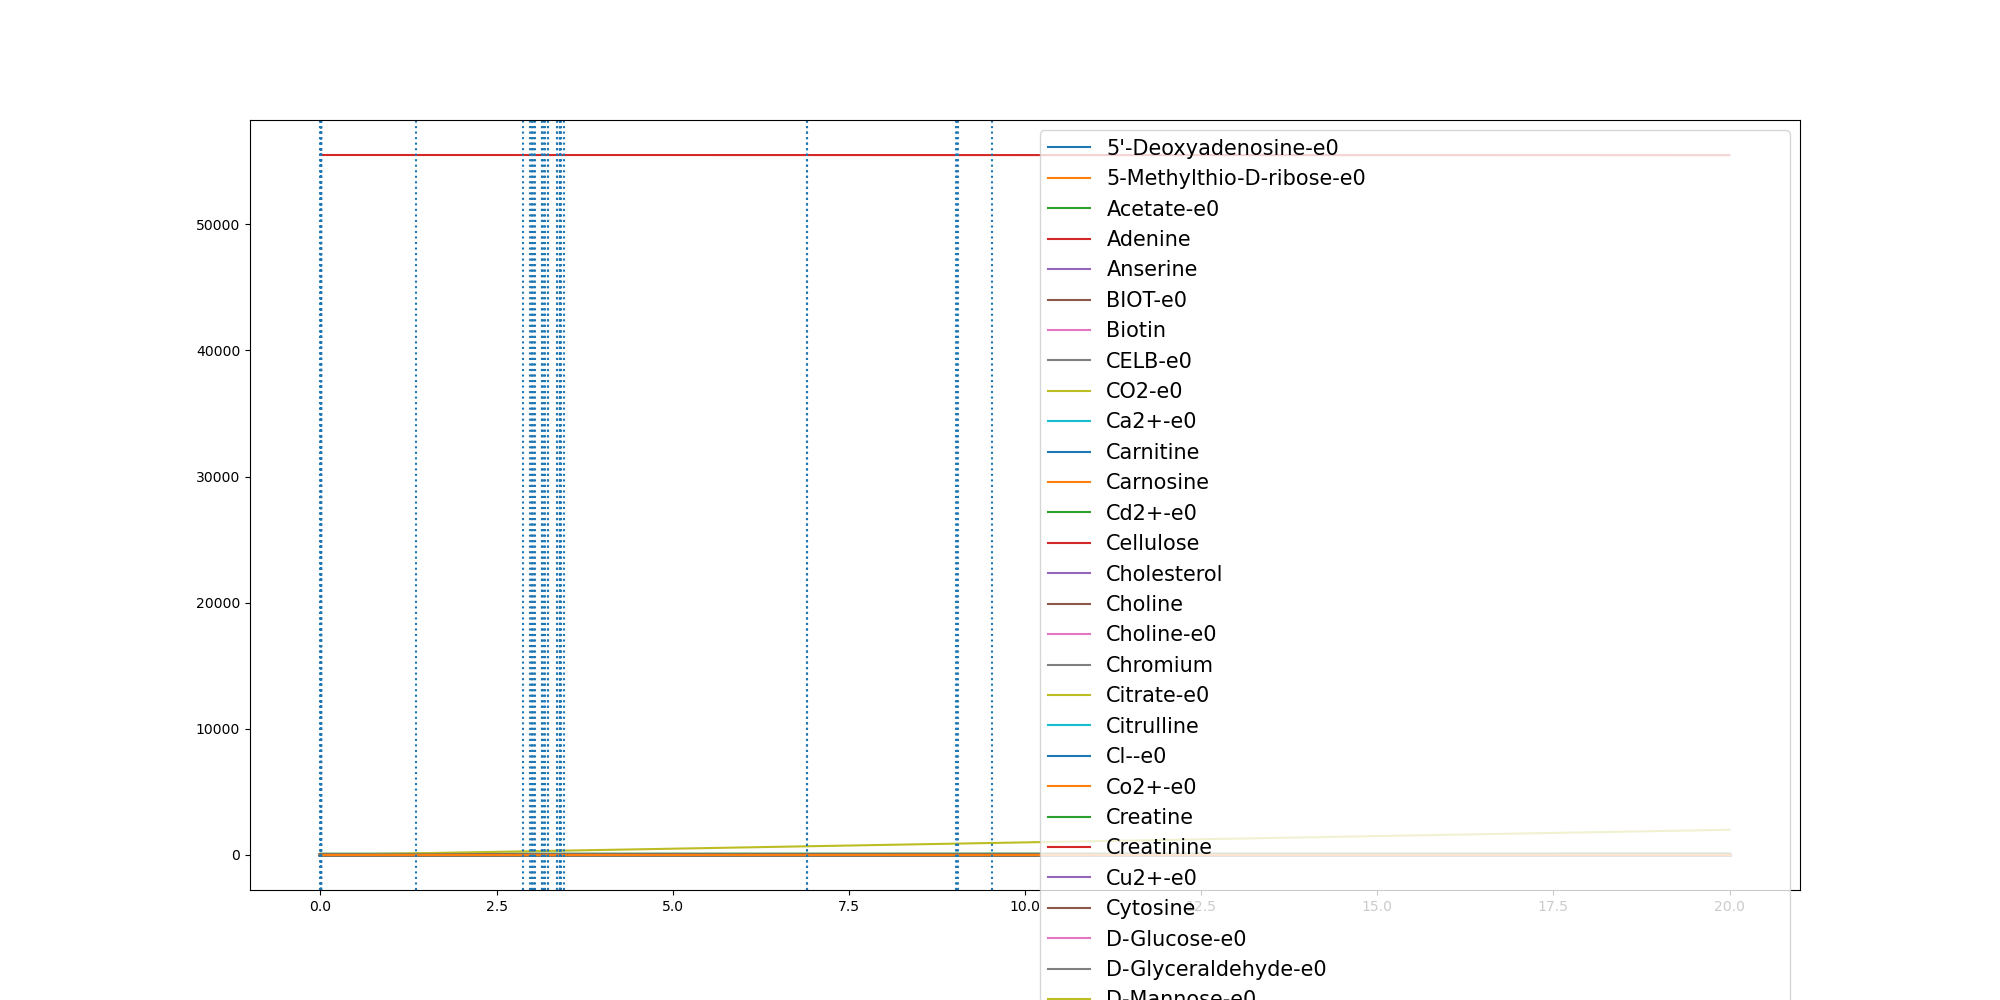

The file beside this chart, header and first rows:
	0.0	0.0008875156598206223	0.0014520252497232924	0.002875113463019888	0.002901691332382423	0.0029019773000861816	0.003268129318039695	0.0034140191600111015	0.0037933642159490707	0.003913419949221398	0.004514082408654457	0.004981153945883347	0.006058253219544438	0.11889279025445507	0.23172732728936568	0.3445618643242763	0.45739640135918697	0.5702309383940976	0.6830654754290082	0.7959000124639188	0.9087345494988295	1.02156908653374	1.1344036235686505
(CH3)3NO-e0	0.0	0.0	0.0	0.0	0.0	0.0	0.0	0.0	0.0	0.0	0.0	0.0	0.0	0.0	0.0	0.0	0.0	0.0	0.0	0.0	0.0	0.0	0.0
(R)-1,2-Propanediol-e0	0.0	0.0	0.0	0.0	0.0	0.0	0.0	0.0	0.0	0.0	0.0	0.0	0.0	0.0	0.0	0.0	0.0	0.0	0.0	0.0	0.0	0.0	0.0
1,2-Propanediol-e0	0.0	0.0	0.0	0.0	0.0	0.0	0.0	0.0	0.0	0.0	0.0	0.0	0.0	0.0	0.0	0.0	0.0	0.0	0.0	0.0	0.0	0.0	0.0
1,3-Propanediol-e0	0.0	0.0	0.0	0.0	0.0	0.0	0.0	0.0	0.0	0.0	0.0	0.0	0.0	0.0	0.0	0.0	0.0	0.0	0.0	0.0	0.0	0.0	0.0
2-Oxoglutarate-e0	0.0	0.0	0.0	0.0	0.0	0.0	0.0	0.0	0.0	0.0	0.0	0.0	0.0	0.0	0.0	0.0	0.0	0.0	0.0	0.0	0.0	0.0	0.0
3-dehydrocholate-e0	0.0	0.0	0.0	0.0	0.0	0.0	0.0	0.0	0.0	0.0	0.0	0.0	0.0	0.0	0.0	0.0	0.0	0.0	0.0	0.0	0.0	0.0	0.0
5'-Deoxyadenosine-e0	0.0	1e-07	1e-07	2e-07	2e-07	2e-07	3e-07	3e-07	3e-07	3e-07	4e-07	4e-07	5e-07	1e-05	1.94e-05	2.86e-05	3.77e-05	4.66e-05	5.54e-05	6.41e-05	7.26e-05	8.09e-05	8.91e-05
5-Methylthio-D-ribose-e0	0.0	1e-07	2e-07	4e-07	4e-07	4e-07	4e-07	4e-07	5e-07	5e-07	5e-07	6e-07	6e-07	3.6e-06	6.5e-06	9.4e-06	1.23e-05	1.51e-05	1.78e-05	2.05e-05	2.32e-05	2.58e-05	2.84e-05
ACTN-e0	0.0	0.0	0.0	0.0	0.0	0.0	0.0	0.0	0.0	0.0	0.0	0.0	0.0	0.0	0.0	0.0	0.0	0.0	0.0	0.0	0.0	0.0	0.0
Acetaldehyde-e0	0.0	0.0	0.0	0.0	0.0	0.0	0.0	0.0	0.0	0.0	0.0	0.0	0.0	0.0	0.0	0.0	0.0	0.0	0.0	0.0	0.0	0.0	0.0
Acetate-e0	0.0	0.0003304	0.0005405	0.00107	0.00108	0.00108	0.001216	0.001271	0.001412	0.001456	0.00168	0.001853	0.002253	0.04385	0.08483	0.1252	0.1649	0.204	0.2425	0.2803	0.3175	0.3541	0.39
Acetone-e0	0.0	0.0	0.0	0.0	0.0	0.0	0.0	0.0	0.0	0.0	0.0	0.0	0.0	0.0	0.0	0.0	0.0	0.0	0.0	0.0	0.0	0.0	0.0
Adenine	0.3271	0.3271	0.3271	0.3271	0.3271	0.3271	0.3271	0.3271	0.3271	0.3271	0.3271	0.3271	0.3271	0.3271	0.3271	0.3271	0.3271	0.3271	0.3271	0.3271	0.3271	0.3271	0.3271
Agmatine-e0	0.0	0.0	0.0	0.0	0.0	0.0	0.0	0.0	0.0	0.0	0.0	0.0	0.0	0.0	0.0	0.0	0.0	0.0	0.0	0.0	0.0	0.0	0.0
Amylotriose-e0	0.0	0.0	0.0	0.0	0.0	0.0	0.0	0.0	0.0	0.0	0.0	0.0	0.0	0.0	0.0	0.0	0.0	0.0	0.0	0.0	0.0	0.0	0.0
Anserine	0.0001	0.0001	0.0001	0.0001	0.0001	0.0001	0.0001	0.0001	0.0001	0.0001	0.0001	0.0001	0.0001	0.0001	0.0001	0.0001	0.0001	0.0001	0.0001	0.0001	0.0001	0.0001	0.0001
Arsenate	0.0	0.0	0.0	0.0	0.0	0.0	0.0	0.0	0.0	0.0	0.0	0.0	0.0	0.0	0.0	0.0	0.0	0.0	0.0	0.0	0.0	0.0	0.0
BDOH-e0	0.0	0.0	0.0	0.0	0.0	0.0	0.0	0.0	0.0	0.0	0.0	0.0	0.0	0.0	0.0	0.0	0.0	0.0	0.0	0.0	0.0	0.0	0.0
BET-e0	0.0	0.0	0.0	0.0	0.0	0.0	0.0	0.0	0.0	0.0	0.0	0.0	0.0	0.0	0.0	0.0	0.0	0.0	0.0	0.0	0.0	0.0	0.0
BIOT-e0	2.74e-05	2.74e-05	2.74e-05	2.74e-05	2.74e-05	2.74e-05	2.74e-05	2.74e-05	2.74e-05	2.74e-05	2.74e-05	2.74e-05	2.74e-05	2.74e-05	2.74e-05	2.74e-05	2.74e-05	2.74e-05	2.74e-05	2.74e-05	2.74e-05	2.74e-05	2.74e-05
Benzoate-e0	0.0	0.0	0.0	0.0	0.0	0.0	0.0	0.0	0.0	0.0	0.0	0.0	0.0	0.0	0.0	0.0	0.0	0.0	0.0	0.0	0.0	0.0	0.0
Betaine	0.0	0.0	0.0	0.0	0.0	0.0	0.0	0.0	0.0	0.0	0.0	0.0	0.0	0.0	0.0	0.0	0.0	0.0	0.0	0.0	0.0	0.0	0.0
Biotin	2.74e-05	2.74e-05	2.74e-05	2.74e-05	2.74e-05	2.74e-05	2.74e-05	2.74e-05	2.74e-05	2.74e-05	2.74e-05	2.74e-05	2.74e-05	2.74e-05	2.74e-05	2.74e-05	2.74e-05	2.74e-05	2.74e-05	2.74e-05	2.74e-05	2.74e-05	2.74e-05
Butyrate-e0	0.0	0.0	0.0	0.0	0.0	0.0	0.0	0.0	0.0	0.0	0.0	0.0	0.0	0.0	0.0	0.0	0.0	0.0	0.0	0.0	0.0	0.0	0.0
CELB-e0	0.0	0.0	0.0	0.0	0.0	0.0	0.0	0.0	0.0	0.0	0.0	0.0	0.0	0.0	0.0	0.0	0.0	0.0	0.0	0.0	0.0	0.0	0.0
CO-e0	0.0	0.0	0.0	0.0	0.0	0.0	0.0	0.0	0.0	0.0	0.0	0.0	0.0	0.0	0.0	0.0	0.0	0.0	0.0	0.0	0.0	0.0	0.0
CO2-e0	0.0	0.0001645	0.0002732	0.0005628	0.0005685	0.0005686	0.000663	0.0007078	0.0008437	0.0008918	0.001109	0.001246	0.001556	0.03633	0.07086	0.1051	0.1392	0.1729	0.2064	0.2396	0.2725	0.3051	0.3374
Ca2+-e0	0.8715	0.8715	0.8715	0.8715	0.8715	0.8715	0.8715	0.8715	0.8715	0.8715	0.8715	0.8715	0.8715	0.8715	0.8715	0.8715	0.8715	0.8715	0.8715	0.8714	0.8714	0.8714	0.8714
Carnitine	4.591	4.591	4.591	4.591	4.591	4.591	4.591	4.591	4.591	4.591	4.591	4.591	4.591	4.591	4.591	4.591	4.591	4.591	4.591	4.591	4.591	4.591	4.591
Carnosine	8.177	8.177	8.177	8.177	8.177	8.177	8.177	8.177	8.177	8.177	8.177	8.177	8.177	8.177	8.177	8.177	8.177	8.177	8.177	8.177	8.177	8.177	8.177
Cd2+-e0	6.67e-05	6.67e-05	6.67e-05	6.67e-05	6.67e-05	6.67e-05	6.67e-05	6.67e-05	6.67e-05	6.67e-05	6.67e-05	6.67e-05	6.67e-05	6.67e-05	6.67e-05	6.67e-05	6.67e-05	6.67e-05	6.67e-05	6.67e-05	6.67e-05	6.67e-05	6.67e-05
Cellulose	0.7503	0.7503	0.7503	0.7503	0.7503	0.7503	0.7503	0.7503	0.7503	0.7503	0.7503	0.7503	0.7503	0.7503	0.7503	0.7503	0.7503	0.7503	0.7503	0.7503	0.7503	0.7503	0.7503
Cholate-e0	0.0	0.0	0.0	0.0	0.0	0.0	0.0	0.0	0.0	0.0	0.0	0.0	0.0	0.0	0.0	0.0	0.0	0.0	0.0	0.0	0.0	0.0	0.0
Cholesterol	0.0003	0.0003	0.0003	0.0003	0.0003	0.0003	0.0003	0.0003	0.0003	0.0003	0.0003	0.0003	0.0003	0.0003	0.0003	0.0003	0.0003	0.0003	0.0003	0.0003	0.0003	0.0003	0.0003
Choline	0.03205	0.03205	0.03205	0.03205	0.03205	0.03205	0.03205	0.03205	0.03205	0.03205	0.03205	0.03205	0.03205	0.03205	0.03205	0.03205	0.03205	0.03205	0.03205	0.03205	0.03205	0.03205	0.03205
Choline-e0	0.03205	0.03205	0.03205	0.03205	0.03205	0.03205	0.03205	0.03205	0.03205	0.03205	0.03205	0.03205	0.03205	0.03205	0.03205	0.03205	0.03205	0.03205	0.03205	0.03205	0.03205	0.03205	0.03205
Chromium	0.0005932	0.0005932	0.0005932	0.0005932	0.0005932	0.0005932	0.0005932	0.0005932	0.0005932	0.0005932	0.0005932	0.0005932	0.0005932	0.0005932	0.0005932	0.0005932	0.0005932	0.0005932	0.0005932	0.0005932	0.0005932	0.0005932	0.0005932
Citrate-e0	0.0	0.0	0.0	0.0	0.0	0.0	0.0	0.0	0.0	0.0	0.0	0.0	0.0	0.0	0.0	0.0	0.0	0.0	0.0	0.0	0.0	0.0	0.0
Citrulline	0.4224	0.4224	0.4224	0.4224	0.4224	0.4224	0.4224	0.4224	0.4224	0.4224	0.4224	0.4224	0.4224	0.4224	0.4224	0.4224	0.4224	0.4224	0.4224	0.4224	0.4224	0.4224	0.4224
Cl--e0	11.84	11.84	11.84	11.84	11.84	11.84	11.84	11.84	11.84	11.84	11.84	11.84	11.84	11.84	11.84	11.84	11.84	11.84	11.84	11.84	11.84	11.84	11.84
Co2+-e0	1.0	1	1	1	1	1	1	1	1	1	1	1	1	1	1	1	1	0.9999	0.9999	0.9999	0.9999	0.9999	0.9999
CoA-e0	0.0	0.0	0.0	0.0	0.0	0.0	0.0	0.0	0.0	0.0	0.0	0.0	0.0	0.0	0.0	0.0	0.0	0.0	0.0	0.0	0.0	0.0	0.0
Creatine	5.643	5.643	5.643	5.643	5.643	5.643	5.643	5.643	5.643	5.643	5.643	5.643	5.643	5.643	5.643	5.643	5.643	5.643	5.643	5.643	5.643	5.643	5.643
Creatinine	4.906	4.906	4.906	4.906	4.906	4.906	4.906	4.906	4.906	4.906	4.906	4.906	4.906	4.906	4.906	4.906	4.906	4.906	4.906	4.906	4.906	4.906	4.906
Cu2+-e0	0.005341	0.005341	0.005341	0.00534	0.00534	0.00534	0.00534	0.00534	0.00534	0.00534	0.00534	0.00534	0.00534	0.005328	0.005317	0.005305	0.005294	0.005283	0.005272	0.005261	0.005251	0.005241	0.00523
Cytidine-e0	0.0	0.0	0.0	0.0	0.0	0.0	0.0	0.0	0.0	0.0	0.0	0.0	0.0	0.0	0.0	0.0	0.0	0.0	0.0	0.0	0.0	0.0	0.0
Cytosine	0.1962	0.1962	0.1962	0.1962	0.1962	0.1962	0.1962	0.1962	0.1962	0.1962	0.1962	0.1962	0.1962	0.1962	0.1962	0.1962	0.1962	0.1962	0.1962	0.1962	0.1962	0.1962	0.1962
D-Arabinose-e0	0.0	0.0	0.0	0.0	0.0	0.0	0.0	0.0	0.0	0.0	0.0	0.0	0.0	0.0	0.0	0.0	0.0	0.0	0.0	0.0	0.0	0.0	0.0
D-Fructose-e0	0.0	0.0	0.0	0.0	0.0	0.0	0.0	0.0	0.0	0.0	0.0	0.0	0.0	0.0	0.0	0.0	0.0	0.0	0.0	0.0	0.0	0.0	0.0
D-Galactonate-e0-e0	0.0	0.0	0.0	0.0	0.0	0.0	0.0	0.0	0.0	0.0	0.0	0.0	0.0	0.0	0.0	0.0	0.0	0.0	0.0	0.0	0.0	0.0	0.0
D-Glucose-e0	9.865	9.865	9.865	9.864	9.864	9.864	9.864	9.864	9.863	9.863	9.863	9.863	9.862	9.798	9.734	9.671	9.608	9.545	9.483	9.421	9.359	9.297	9.236
D-Glyceraldehyde-e0	0.0	2e-07	3e-07	6e-07	6e-07	6e-07	7e-07	8e-07	8e-07	9e-07	1e-06	1.1e-06	1.4e-06	2.62e-05	5.05e-05	7.41e-05	9.7e-05	0.0001193	0.000141	0.0001619	0.0001823	0.000202	0.0002211
D-Lactate-e0	0.0	0.0	0.0	0.0	0.0	0.0	0.0	0.0	0.0	0.0	0.0	0.0	0.0	0.0	0.0	0.0	0.0	0.0	0.0	0.0	0.0	0.0	0.0
D-Mannitol-e0	0.0	0.0	0.0	0.0	0.0	0.0	0.0	0.0	0.0	0.0	0.0	0.0	0.0	0.0	0.0	0.0	0.0	0.0	0.0	0.0	0.0	0.0	0.0
D-Mannose-e0	1.273	1.273	1.273	1.273	1.273	1.273	1.273	1.273	1.273	1.273	1.273	1.273	1.272	1.258	1.244	1.23	1.215	1.201	1.187	1.173	1.159	1.145	1.132
D-Ribose-e0	0.0	0.0	0.0	0.0	0.0	0.0	0.0	0.0	0.0	0.0	0.0	0.0	0.0	0.0	0.0	0.0	0.0	0.0	0.0	0.0	0.0	0.0	0.0
DMSO-e0	0.0	0.0	0.0	0.0	0.0	0.0	0.0	0.0	0.0	0.0	0.0	0.0	0.0	0.0	0.0	0.0	0.0	0.0	0.0	0.0	0.0	0.0	0.0
Decanoate-e0	0.0	0.0	0.0	0.0	0.0	0.0	0.0	0.0	0.0	0.0	0.0	0.0	0.0	0.0	0.0	0.0	0.0	0.0	0.0	0.0	0.0	0.0	0.0
Deoxycholate-e0	0.0	0.0	0.0	0.0	0.0	0.0	0.0	0.0	0.0	0.0	0.0	0.0	0.0	0.0	0.0	0.0	0.0	0.0	0.0	0.0	0.0	0.0	0.0
Deoxyguanosine-e0	0.0	0.0	0.0	0.0	0.0	0.0	0.0	0.0	0.0	0.0	0.0	0.0	0.0	0.0	0.0	0.0	0.0	0.0	0.0	0.0	0.0	0.0	0.0
... 169 more rows
